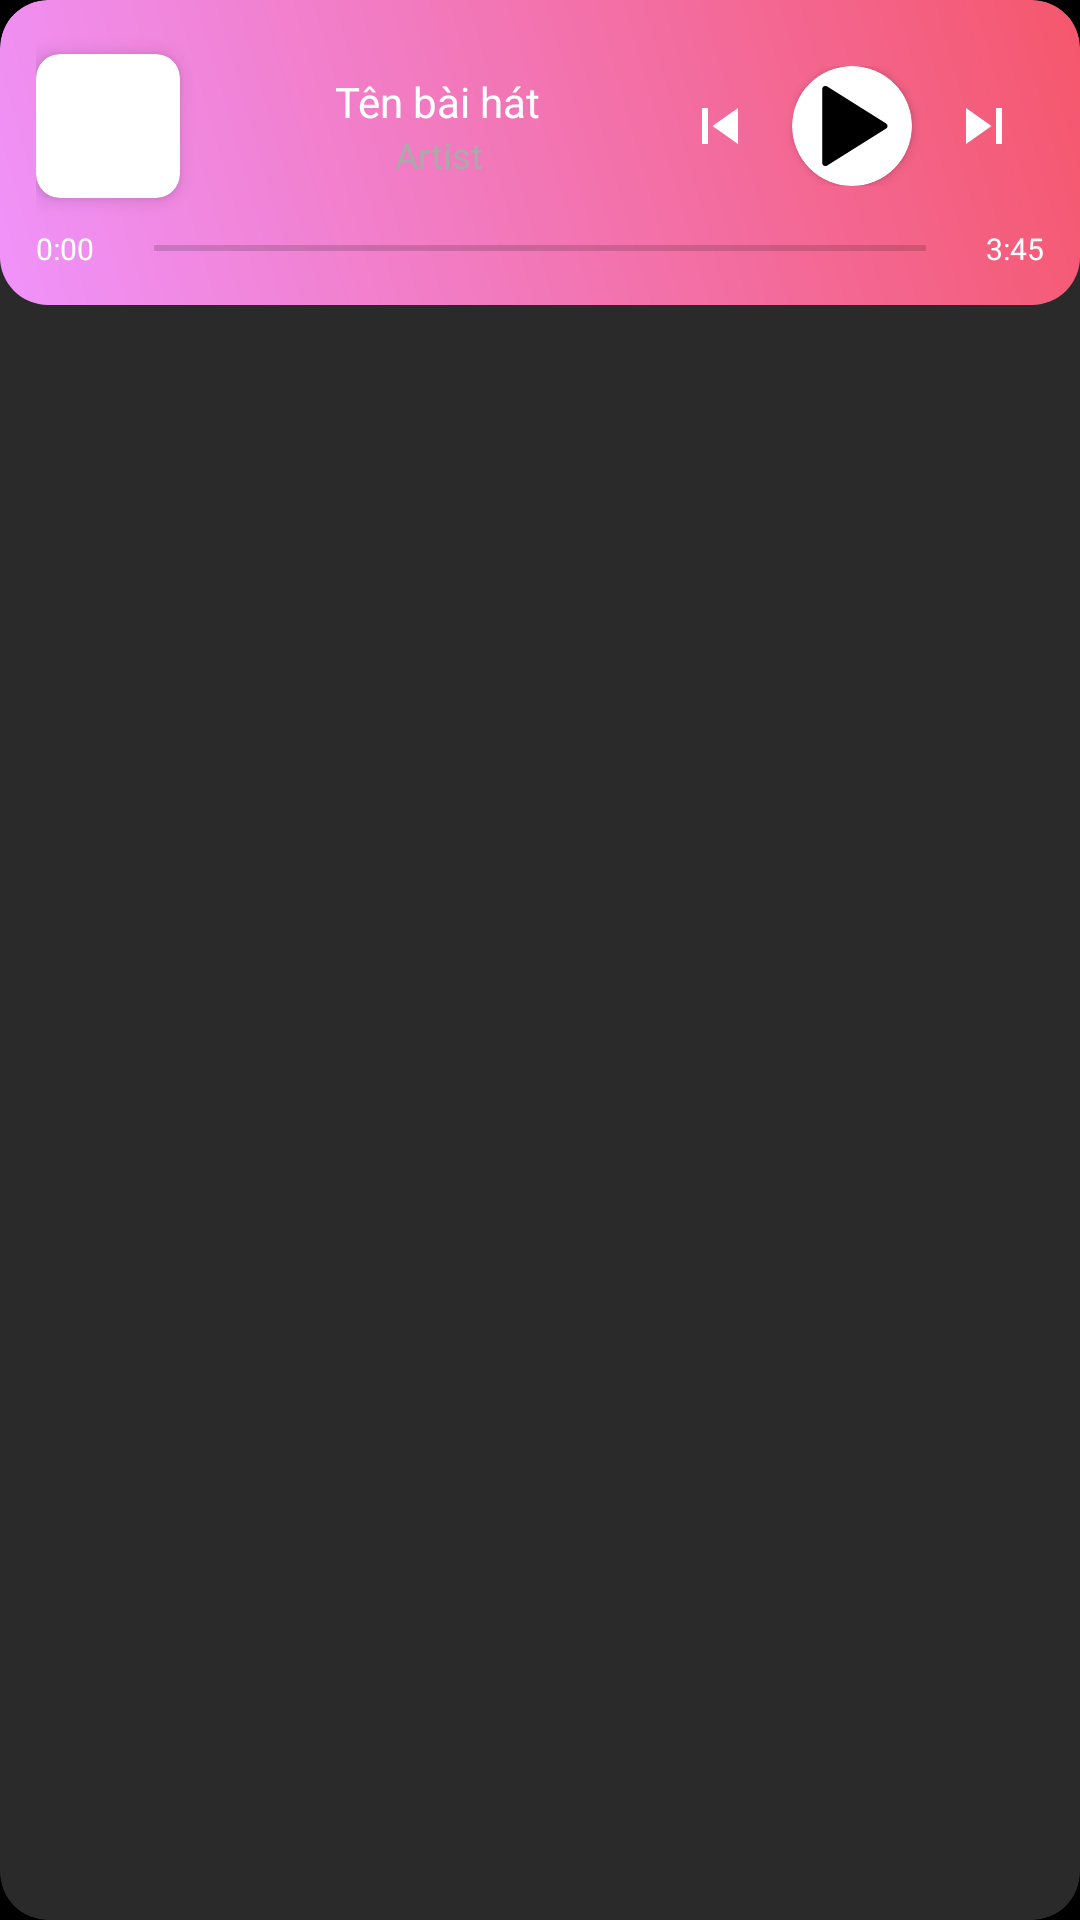

The Android layout XML behind this screen, and the referenced resources:
<!-- AndroidManifest.xml: application theme Theme.MusicApp -->
<!-- res/layout/music_player.xml -->
<com.google.android.material.card.MaterialCardView
    xmlns:android="http://schemas.android.com/apk/res/android"
    xmlns:app="http://schemas.android.com/apk/res-auto"
    android:id="@+id/playerView"
    android:layout_width="match_parent"
    android:layout_height="wrap_content"
    android:layout_margin="8dp"
    app:cardCornerRadius="16dp"
    app:cardElevation="8dp"
    app:cardBackgroundColor="#2A2A2A"
    android:clickable="true"
    android:focusable="true"
    android:foreground="@drawable/ripple_effect">

<LinearLayout
    android:id="@+id/miniPlayerBackground"
    android:layout_width="match_parent"
    android:layout_height="wrap_content"
    android:orientation="vertical"
    android:padding="12dp"
    android:background="@drawable/gradient_card">


    
    <LinearLayout
        android:layout_width="match_parent"
        android:layout_height="60dp"
        android:orientation="horizontal"
        android:gravity="center_vertical">

        
        <com.google.android.material.card.MaterialCardView
            android:layout_width="wrap_content"
            android:layout_height="wrap_content"
            app:cardCornerRadius="8dp"
            app:cardElevation="4dp"
            android:layout_marginEnd="12dp">
            
            <ImageView
                android:id="@+id/imgCover"
                android:layout_width="48dp"
                android:layout_height="48dp"
                android:scaleType="centerCrop" />
                
        </com.google.android.material.card.MaterialCardView>

        
        <LinearLayout
            android:layout_width="0dp"
            android:layout_height="wrap_content"
            android:layout_weight="1"
            android:orientation="vertical"
            android:gravity="center">

            <TextView
                android:id="@+id/txtSongTitle"
                android:layout_width="wrap_content"
                android:layout_height="wrap_content"
                android:text="Tên bài hát"
                android:textColor="@android:color/white"
                android:textSize="14sp"
                android:maxLines="1"
                android:ellipsize="end"
                android:gravity="center"/>

            <TextView
                android:id="@+id/txtArtist"
                android:layout_width="wrap_content"
                android:layout_height="wrap_content"
                android:text="Artist"
                android:textColor="@android:color/darker_gray"
                android:textSize="12sp"
                android:maxLines="1"
                android:ellipsize="end"
                android:gravity="center"/>
        </LinearLayout>

        
        <LinearLayout
            android:layout_width="wrap_content"
            android:layout_height="wrap_content"
            android:orientation="horizontal">

            <ImageButton
                android:id="@+id/btnPrevious"
                android:layout_width="40dp"
                android:layout_height="40dp"
                android:src="@drawable/ic_skip_previous"
                android:background="@android:color/transparent"
                app:tint="@android:color/white"
                android:clickable="true"
                android:focusable="true"/>

            <com.google.android.material.card.MaterialCardView
                android:layout_width="wrap_content"
                android:layout_height="wrap_content"
                app:cardCornerRadius="20dp"
                app:cardElevation="2dp"
                app:cardBackgroundColor="@android:color/white"
                android:layout_marginHorizontal="4dp">
                
                <ImageButton
                    android:id="@+id/btnPlayPause"
                    android:layout_width="40dp"
                    android:layout_height="40dp"
                    android:background="@drawable/ripple_effect"
                    android:src="@drawable/ic_play"
                    app:tint="@android:color/black" />
                    
            </com.google.android.material.card.MaterialCardView>

            <ImageButton
                android:id="@+id/btnNext"
                android:layout_width="40dp"
                android:layout_height="40dp"
                android:src="@drawable/ic_skip_next"
                android:background="@android:color/transparent"
                app:tint="@android:color/white"
                android:clickable="true"
                android:focusable="true"/>
        </LinearLayout>
    </LinearLayout>
    <LinearLayout
        android:layout_width="match_parent"
        android:layout_height="wrap_content"
        android:orientation="horizontal"
        android:gravity="center_vertical"
        android:layout_marginTop="4dp">

        <TextView
            android:id="@+id/txtCurrentTime"
            android:layout_width="wrap_content"
            android:layout_height="wrap_content"
            android:text="0:00"
            android:textColor="@android:color/white"
            android:textSize="10sp"
            android:layout_marginEnd="4dp"/>

        <SeekBar
            android:id="@+id/seekBar"
            android:layout_width="0dp"
            android:layout_height="4dp"
            android:layout_weight="1"
            android:progress="0"
            android:max="100"
            android:thumb="@android:color/transparent"
            android:progressTint="@android:color/holo_blue_light" />

        <TextView
            android:id="@+id/tvDuration"
            android:layout_width="wrap_content"
            android:layout_height="wrap_content"
            android:text="3:45"
            android:textColor="@android:color/white"
            android:textSize="10sp"
            android:layout_marginStart="4dp"/>
    </LinearLayout>
</LinearLayout>

</com.google.android.material.card.MaterialCardView>
<!-- resources referenced by this layout -->
<resources>
  <!-- drawable gradient_card (drawable) -->
  <?xml version="1.0" encoding="utf-8"?>
  <shape xmlns:android="http://schemas.android.com/apk/res/android">
      <gradient
          android:startColor="#f093fb"
          android:endColor="#f5576c"
          android:angle="45" />
      <corners android:radius="16dp" />
  </shape>
  <!-- drawable ic_play (drawable) -->
  <vector xmlns:android="http://schemas.android.com/apk/res/android"
      android:width="34dp"
      android:height="34dp"
      android:viewportWidth="34"
      android:viewportHeight="34">
    <path
        android:pathData="M28.393,17.848C29.02,17.456 29.02,16.544 28.393,16.152L8.613,3.79C7.947,3.373 7.083,3.852 7.083,4.638V29.362C7.083,30.148 7.947,30.627 8.613,30.21L28.393,17.848Z"
        android:fillColor="#ffffff"/>
  </vector>
  <!-- drawable ic_skip_next (drawable) -->
  <?xml version="1.0" encoding="utf-8"?>
  <vector xmlns:android="http://schemas.android.com/apk/res/android"
      android:width="24dp"
      android:height="24dp"
      android:viewportWidth="24"
      android:viewportHeight="24"
      android:tint="?attr/colorOnPrimary">
      <path
          android:fillColor="@android:color/white"
          android:pathData="M6,18l8.5,-6L6,6v12zM16,6v12h2V6h-2z"/>
  </vector>
  <!-- drawable ic_skip_previous (drawable) -->
  <?xml version="1.0" encoding="utf-8"?>
  <vector xmlns:android="http://schemas.android.com/apk/res/android"
      android:width="24dp"
      android:height="24dp"
      android:viewportWidth="24"
      android:viewportHeight="24"
      android:tint="?attr/colorOnPrimary">
      <path
          android:fillColor="@android:color/white"
          android:pathData="M6,6h2v12L6,18zM9.5,12l8.5,6L18,6z"/>
  </vector>
  <!-- drawable ripple_effect (drawable) -->
  <?xml version="1.0" encoding="utf-8"?>
  <ripple xmlns:android="http://schemas.android.com/apk/res/android"
      android:color="#40E91E63">
      <item>
          <shape android:shape="rectangle">
              <solid android:color="@android:color/transparent" />
              <corners android:radius="16dp" />
          </shape>
      </item>
  </ripple>
  <style name="Theme.MusicApp" parent="Theme.MaterialComponents.DayNight.NoActionBar">
          
          <item name="colorPrimary">@color/purple_500</item>
          <item name="colorPrimaryVariant">@color/purple_700</item>
          <item name="colorOnPrimary">@color/black</item>
          <item name="android:windowBackground">@color/black</item>
  
          
          <item name="colorSecondary">@color/teal_200</item>
          <item name="colorSecondaryVariant">@color/teal_700</item>
          <item name="colorOnSecondary">@color/black</item>
          
          <item name="android:statusBarColor">?attr/colorPrimaryVariant</item>
          
      </style>
  <!-- not gathered from this repository: default colours our renderer supplied (Android Studio template values) -->
  <color name="purple_500">#FF6200EE</color>
  <color name="purple_700">#FF3700B3</color>
  <color name="teal_200">#FF03DAC5</color>
  <color name="teal_700">#FF018786</color>
  <color name="black">#FF000000</color>
</resources>
